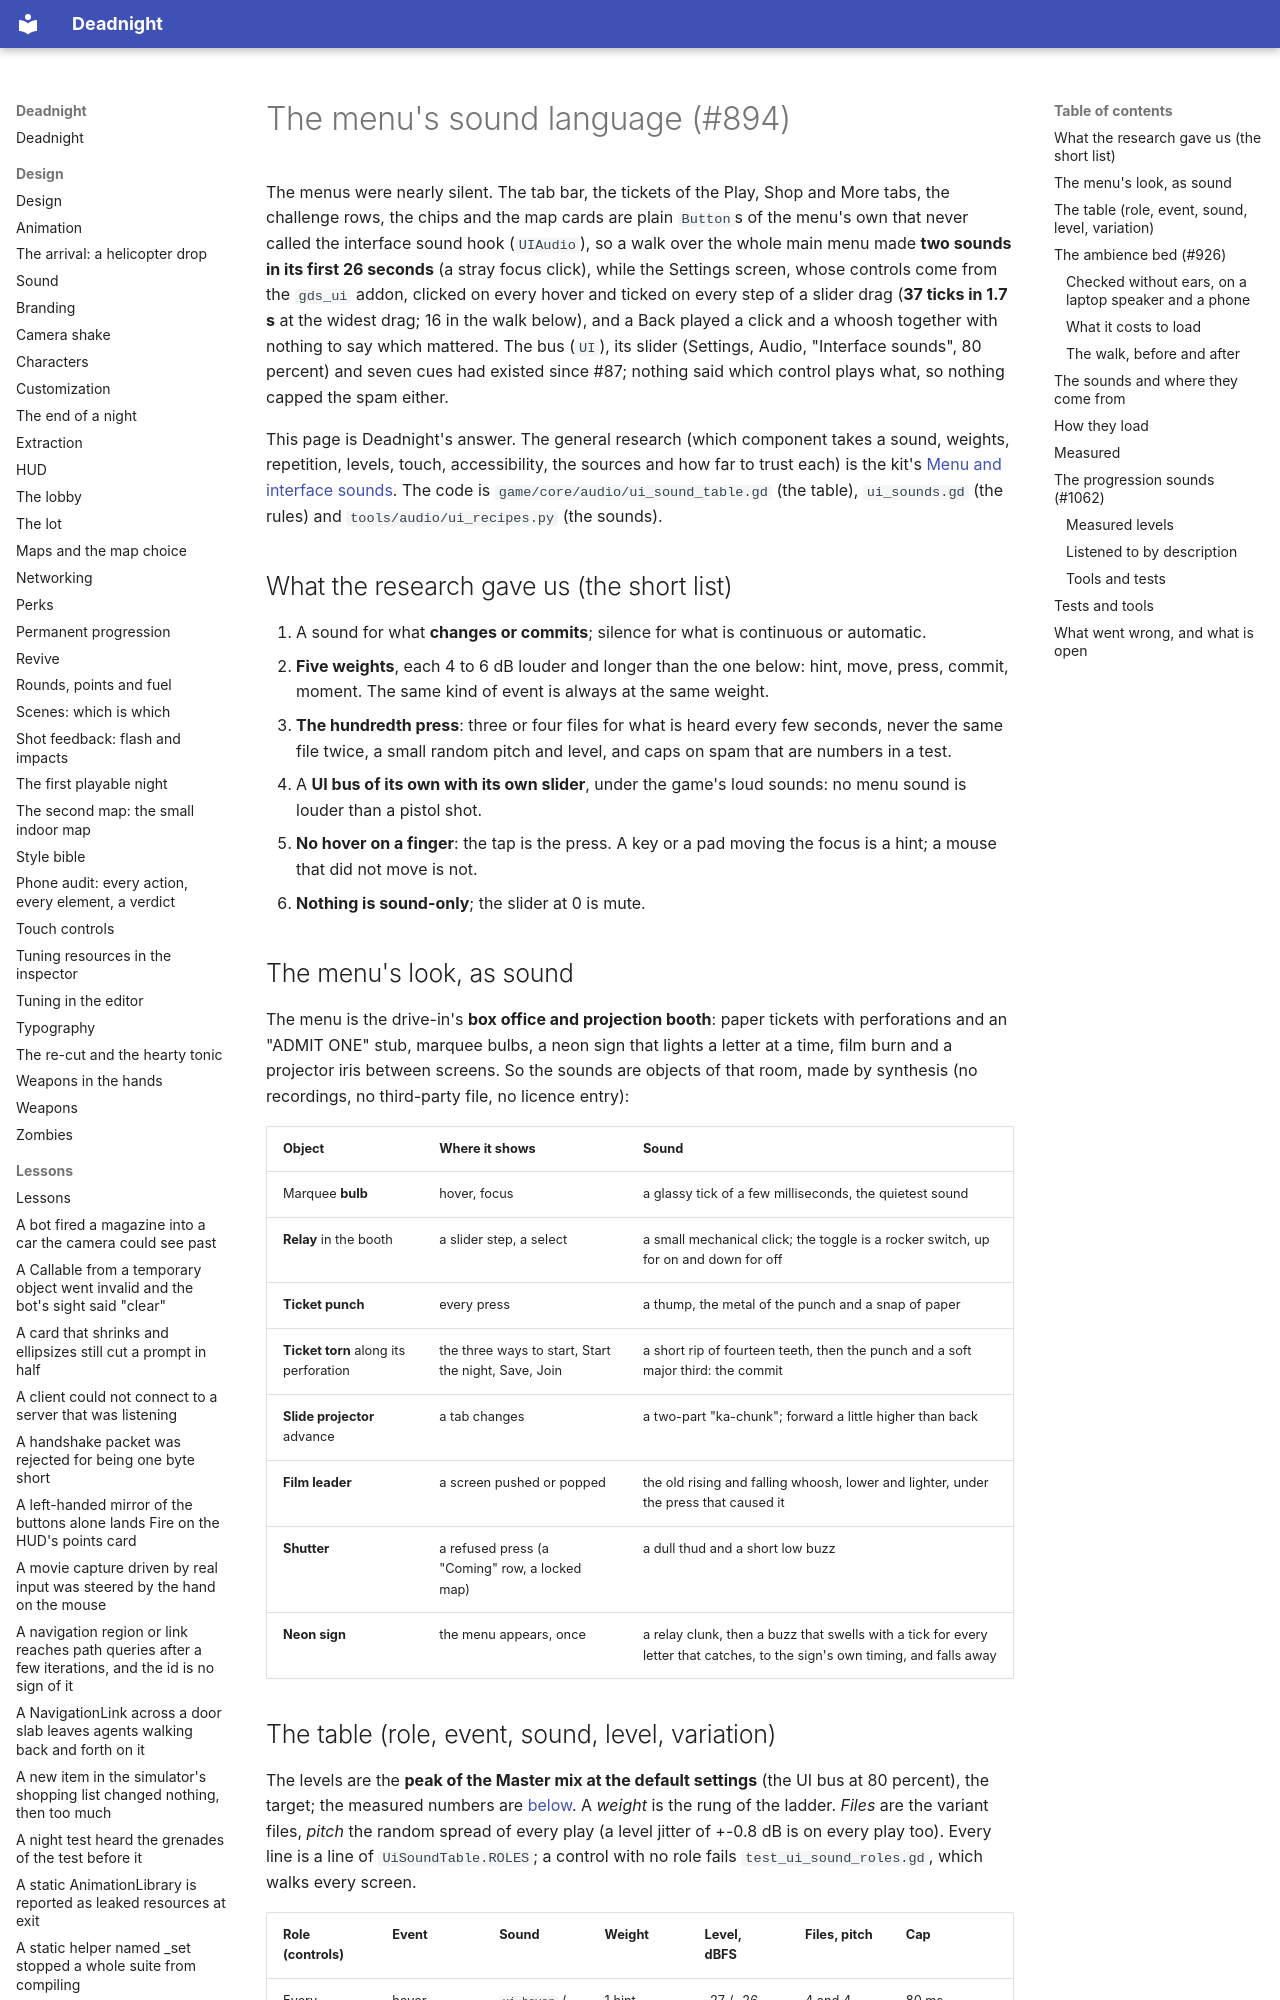

repository: Ryubara/deadnight · page: research/menu-sfx/index.html · generator: mkdocs

# The menu's sound language (#894)

The menus were nearly silent. The tab bar, the tickets of the Play, Shop and More tabs, the challenge rows, the chips
and the map cards are plain `Button`s of the menu's own that never called the interface sound hook (`UIAudio`), so a
walk over the whole main menu made **two sounds in its first 26 seconds** (a stray focus click), while the Settings
screen, whose controls come from the `gds_ui` addon, clicked on every hover and ticked on every step of a slider drag
(**37 ticks in 1.7 s** at the widest drag; 16 in the walk below), and a Back played a click and a whoosh together with
nothing to say which mattered. The bus (`UI`), its slider (Settings, Audio, "Interface sounds", 80 percent) and seven
cues had existed since #87; nothing said which control plays what, so nothing capped the spam either.

This page is Deadnight's answer. The general research (which component takes a sound, weights, repetition, levels,
touch, accessibility, the sources and how far to trust each) is the kit's [Menu and interface
sounds](https://ryubara.github.io/gdstudio/gamedev/audio/ui-sounds/). The code is
`game/core/audio/ui_sound_table.gd` (the table), `ui_sounds.gd` (the rules) and `tools/audio/ui_recipes.py` (the
sounds).

## What the research gave us (the short list)

1. A sound for what **changes or commits**; silence for what is continuous or automatic.
2. **Five weights**, each 4 to 6 dB louder and longer than the one below: hint, move, press, commit, moment. The same
   kind of event is always at the same weight.
3. **The hundredth press**: three or four files for what is heard every few seconds, never the same file twice, a small
   random pitch and level, and caps on spam that are numbers in a test.
4. A **UI bus of its own with its own slider**, under the game's loud sounds: no menu sound is louder than a pistol
   shot.
5. **No hover on a finger**: the tap is the press. A key or a pad moving the focus is a hint; a mouse that did not
   move is not.
6. **Nothing is sound-only**; the slider at 0 is mute.

## The menu's look, as sound

The menu is the drive-in's **box office and projection booth**: paper tickets with perforations and an "ADMIT ONE" stub,
marquee bulbs, a neon sign that lights a letter at a time, film burn and a projector iris between screens. So the sounds
are objects of that room, made by synthesis (no recordings, no third-party file, no licence entry):

| Object | Where it shows | Sound |
| --- | --- | --- |
| Marquee **bulb** | hover, focus | a glassy tick of a few milliseconds, the quietest sound |
| **Relay** in the booth | a slider step, a select | a small mechanical click; the toggle is a rocker switch, up for on and down for off |
| **Ticket punch** | every press | a thump, the metal of the punch and a snap of paper |
| **Ticket torn** along its perforation | the three ways to start, Start the night, Save, Join | a short rip of fourteen teeth, then the punch and a soft major third: the commit |
| **Slide projector** advance | a tab changes | a two-part "ka-chunk"; forward a little higher than back |
| **Film leader** | a screen pushed or popped | the old rising and falling whoosh, lower and lighter, under the press that caused it |
| **Shutter** | a refused press (a "Coming" row, a locked map) | a dull thud and a short low buzz |
| **Neon sign** | the menu appears, once | a relay clunk, then a buzz that swells with a tick for every letter that catches, to the sign's own timing, and falls away |
